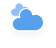
t = 0.00 s
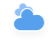
t = 0.88 s
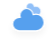
t = 2.63 s
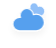
t = 3.50 s
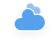
t = 4.38 s
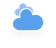
t = 6.13 s

The animated SVG that drew these frames (rendered in a browser with its animation timeline set to each time). Animation: 2 CSS @keyframes rules; one cycle of 7.00 s, repeats indefinitely.

<?xml version="1.0" encoding="UTF-8"?>
<!-- (c) ammap.com | SVG weather icons -->
<svg width="56" height="48" version="1.1" xmlns="http://www.w3.org/2000/svg">
  <defs>
    <filter id="blur" x="-.24684" y="-.27097" width="1.4937" height="1.6939">
      <feGaussianBlur in="SourceAlpha" stdDeviation="3" />
      <feOffset dx="0" dy="4" result="offsetblur" />
      <feComponentTransfer>
        <feFuncA slope="0.05" type="linear" />
      </feComponentTransfer>
      <feMerge>
        <feMergeNode />
        <feMergeNode in="SourceGraphic" />
      </feMerge>
    </filter>
    <style type="text/css">
      /*
** CLOUDS
*/
      @keyframes am-weather-cloud-1 {
        0% {
          -webkit-transform: translate(-5px, 0px);
          -moz-transform: translate(-5px, 0px);
          -ms-transform: translate(-5px, 0px);
          transform: translate(-5px, 0px);
        }

        50% {
          -webkit-transform: translate(10px, 0px);
          -moz-transform: translate(10px, 0px);
          -ms-transform: translate(10px, 0px);
          transform: translate(10px, 0px);
        }

        100% {
          -webkit-transform: translate(-5px, 0px);
          -moz-transform: translate(-5px, 0px);
          -ms-transform: translate(-5px, 0px);
          transform: translate(-5px, 0px);
        }
      }

      .am-weather-cloud-1 {
        -webkit-animation-name: am-weather-cloud-1;
        -moz-animation-name: am-weather-cloud-1;
        animation-name: am-weather-cloud-1;
        -webkit-animation-duration: 7s;
        -moz-animation-duration: 7s;
        animation-duration: 7s;
        -webkit-animation-timing-function: linear;
        -moz-animation-timing-function: linear;
        animation-timing-function: linear;
        -webkit-animation-iteration-count: infinite;
        -moz-animation-iteration-count: infinite;
        animation-iteration-count: infinite;
      }

      @keyframes am-weather-cloud-2 {
        0% {
          -webkit-transform: translate(0px, 0px);
          -moz-transform: translate(0px, 0px);
          -ms-transform: translate(0px, 0px);
          transform: translate(0px, 0px);
        }

        50% {
          -webkit-transform: translate(2px, 0px);
          -moz-transform: translate(2px, 0px);
          -ms-transform: translate(2px, 0px);
          transform: translate(2px, 0px);
        }

        100% {
          -webkit-transform: translate(0px, 0px);
          -moz-transform: translate(0px, 0px);
          -ms-transform: translate(0px, 0px);
          transform: translate(0px, 0px);
        }
      }

      .am-weather-cloud-2 {
        -webkit-animation-name: am-weather-cloud-2;
        -moz-animation-name: am-weather-cloud-2;
        animation-name: am-weather-cloud-2;
        -webkit-animation-duration: 3s;
        -moz-animation-duration: 3s;
        animation-duration: 3s;
        -webkit-animation-timing-function: linear;
        -moz-animation-timing-function: linear;
        animation-timing-function: linear;
        -webkit-animation-iteration-count: infinite;
        -moz-animation-iteration-count: infinite;
        animation-iteration-count: infinite;
      }
    </style>
  </defs>
  <g id="cloudy" transform="translate(16,-2)" filter="url(#blur)">
    <g class="am-weather-cloud-1"
      style="-moz-animation-duration:7s;-moz-animation-iteration-count:infinite;-moz-animation-name:am-weather-cloud-1;-moz-animation-timing-function:linear;-webkit-animation-duration:7s;-webkit-animation-iteration-count:infinite;-webkit-animation-name:am-weather-cloud-1;-webkit-animation-timing-function:linear">
      <path transform="matrix(.6 0 0 .6 -10 -8)"
        d="m47.7 35.4c0-4.6-3.7-8.2-8.2-8.2-1 0-1.9 0.2-2.8 0.5-0.3-3.4-3.1-6.2-6.6-6.2-3.7 0-6.7 3-6.7 6.7 0 0.8 0.2 1.6 0.4 2.3-0.3-0.1-0.7-0.1-1-0.1-3.7 0-6.7 3-6.7 6.7 0 3.6 2.9 6.6 6.5 6.7h17.2c4.4-0.5 7.9-4 7.9-8.4z"
        fill="#91c0f8" stroke="#fff" stroke-linejoin="round" stroke-width="1.2" />
    </g>
    <g class="am-weather-cloud-2"
      style="-moz-animation-duration:3s;-moz-animation-iteration-count:infinite;-moz-animation-name:am-weather-cloud-2;-moz-animation-timing-function:linear;-webkit-animation-duration:3s;-webkit-animation-iteration-count:infinite;-webkit-animation-name:am-weather-cloud-2;-webkit-animation-timing-function:linear">
      <path transform="translate(-20,-11)"
        d="m47.7 35.4c0-4.6-3.7-8.2-8.2-8.2-1 0-1.9 0.2-2.8 0.5-0.3-3.4-3.1-6.2-6.6-6.2-3.7 0-6.7 3-6.7 6.7 0 0.8 0.2 1.6 0.4 2.3-0.3-0.1-0.7-0.1-1-0.1-3.7 0-6.7 3-6.7 6.7 0 3.6 2.9 6.6 6.5 6.7h17.2c4.4-0.5 7.9-4 7.9-8.4z"
        fill="#57a0ee" stroke="#fff" stroke-linejoin="round" stroke-width="1.2" />
    </g>
  </g>
</svg>